Run: headless pygame with SDL's dummy video driver; simulated clock (each Clock.tick advances the game by its frame time, no real sleeping); random seed 0; keys injected as events and as key.get_pressed() state; no mouse input.
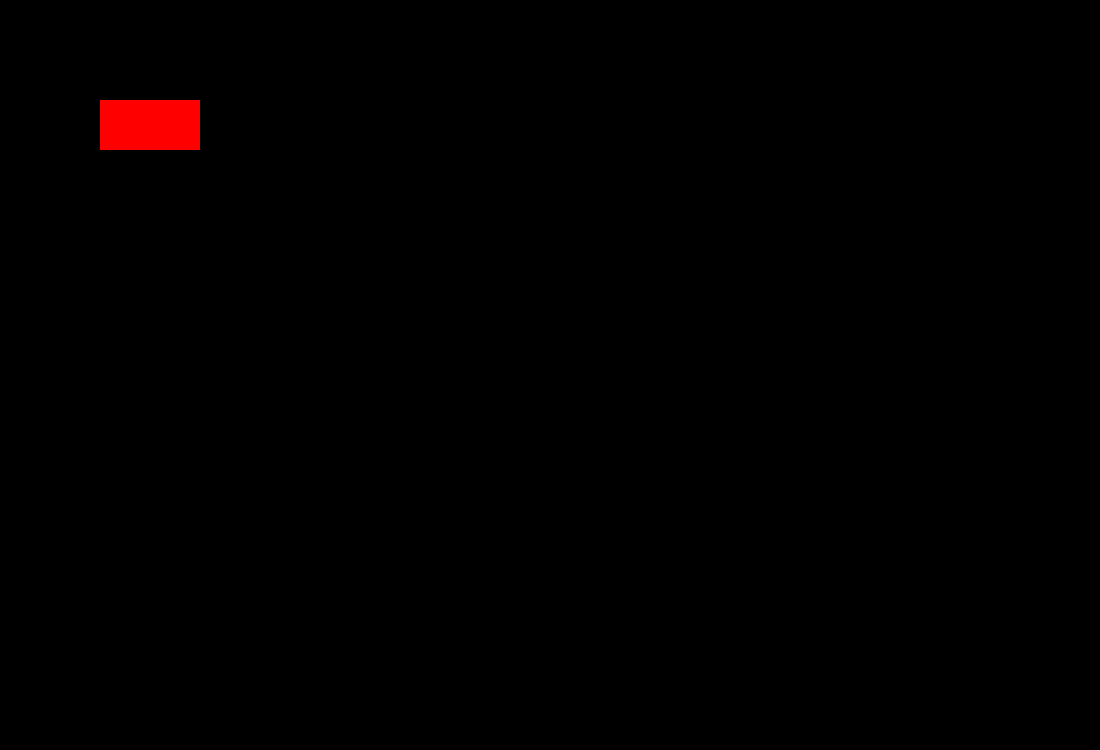
Frame 1 of 4 · flips 1–60 · no input
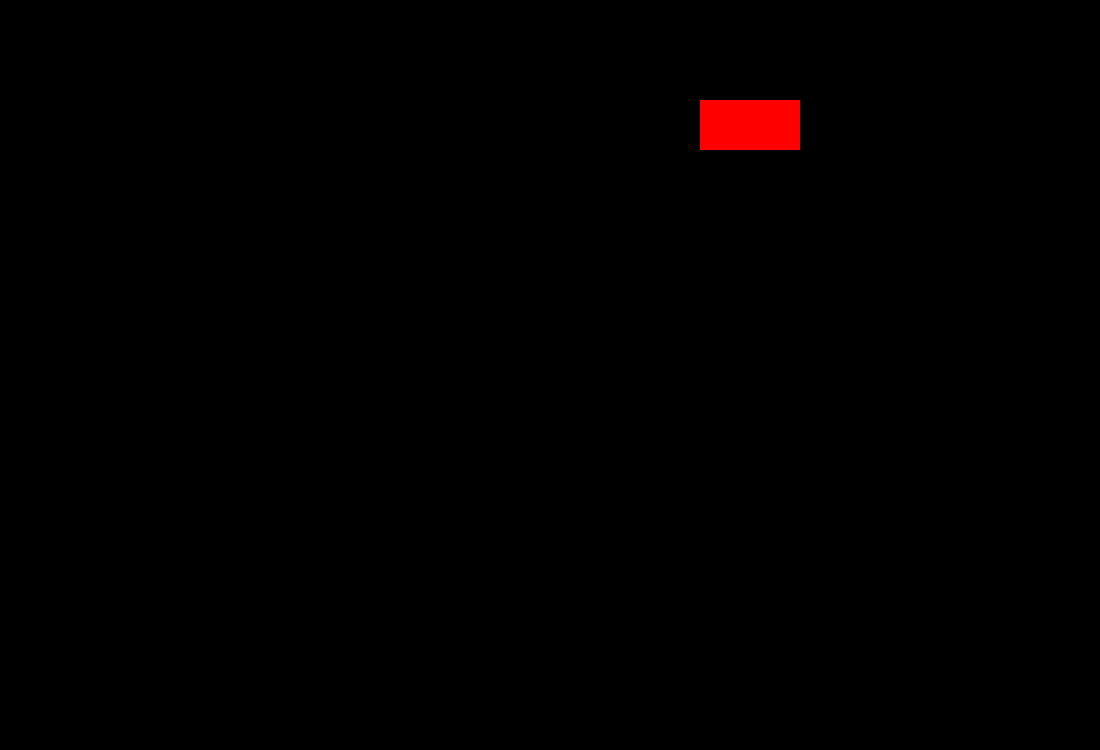
Frame 2 of 4 · flips 61–180 · tapped SPACE, RETURN · held RIGHT (→), D
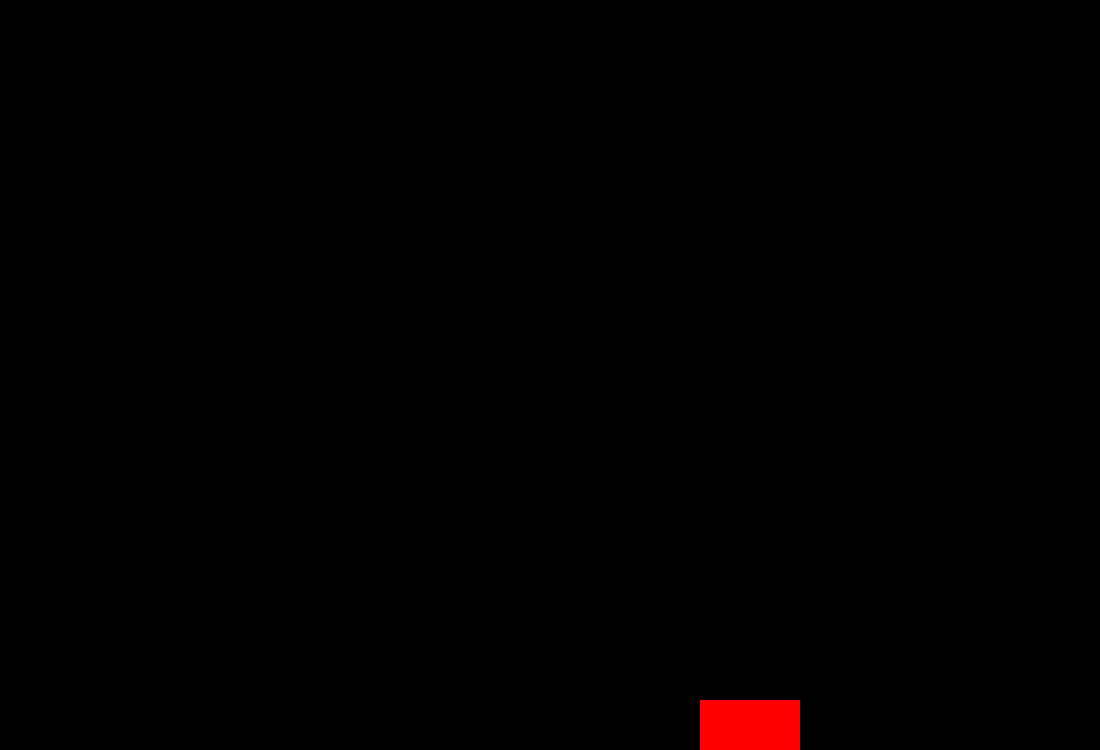
Frame 3 of 4 · flips 181–300 · held DOWN (↓), S
Frame 4 of 4 · flips 301–420 · held LEFT (←), A, UP (↑), W · screen same as frame 1, image omitted

The pygame program that drew these frames:

import pygame

# Setting up pygame and window
pygame.init()
screen_height = 750
screen_width = 1100

screen = pygame.display.set_mode((screen_width, screen_height))

clock = pygame.time.Clock()

running = True

player_x = 100
player_y = 100
player_speed = 5

# Game loop
while running:

    for event in pygame.event.get():
        if event.type == pygame.QUIT:
            running = False

    # Drawing the background
    screen.fill((0, 0, 0))
    
    keys = pygame.key.get_pressed()
    if keys[pygame.K_w]:
        player_y -= player_speed
    if keys[pygame.K_s]:
        player_y += player_speed
    if keys[pygame.K_a]:
        player_x -= player_speed
    if keys[pygame.K_d]:
        player_x += player_speed

    pygame.draw.rect(screen, (255, 0, 0), (player_x, player_y , 100, 50))

    # Updating screen
    clock.tick(60)
    pygame.display.update()
    pygame.display.set_caption(f'Current FPS: {str(clock.get_fps())}')

pygame.quit()
